Image classification data set "dataset" (AicoSchreurs/street-type-classification-yolov8 on GitHub). Class labels (3): fietsstraat, rural road, snelweg.

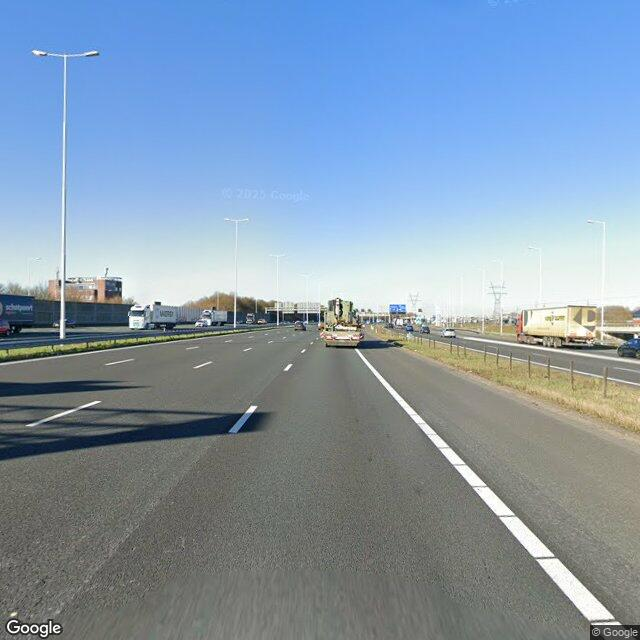
Label: snelweg

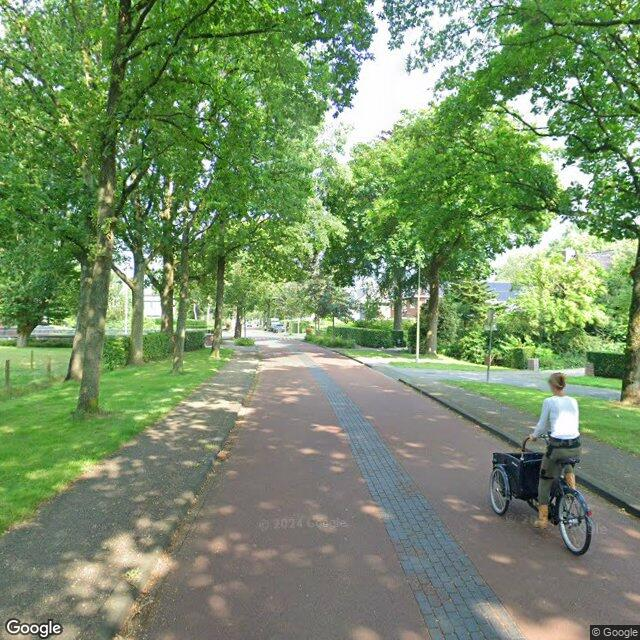
Label: fietsstraat

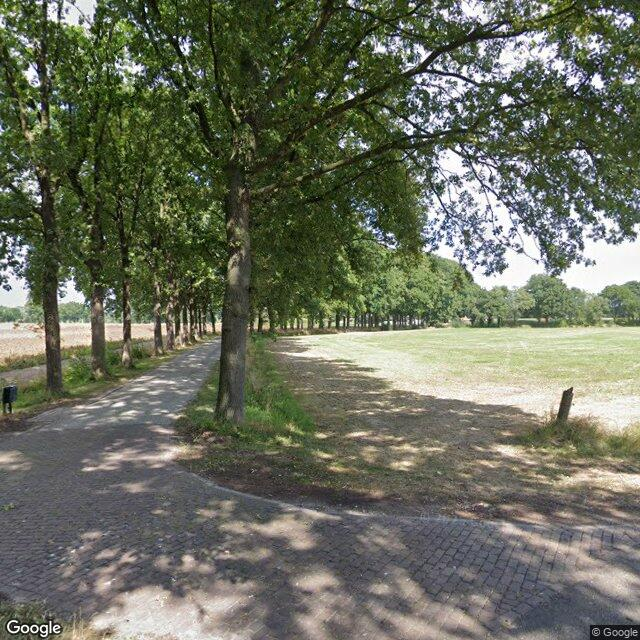
Label: rural road

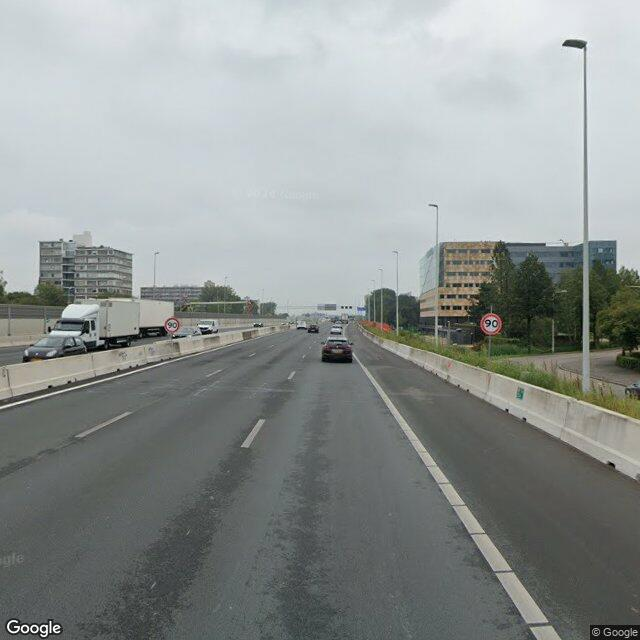
Label: snelweg

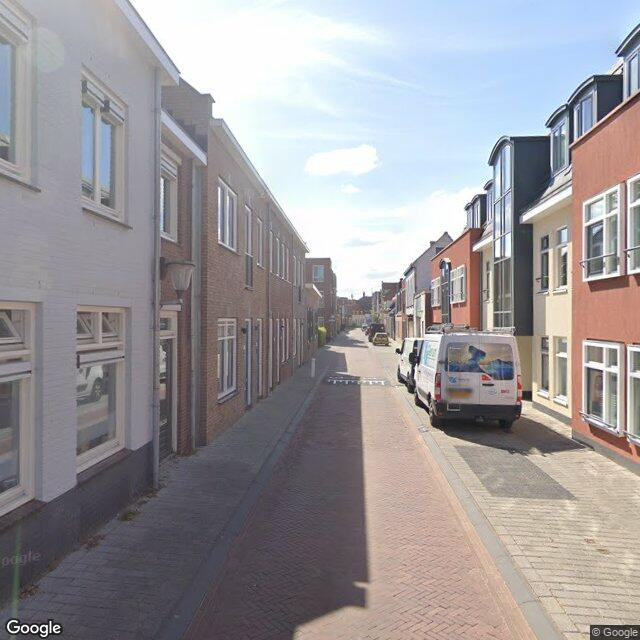
Label: fietsstraat

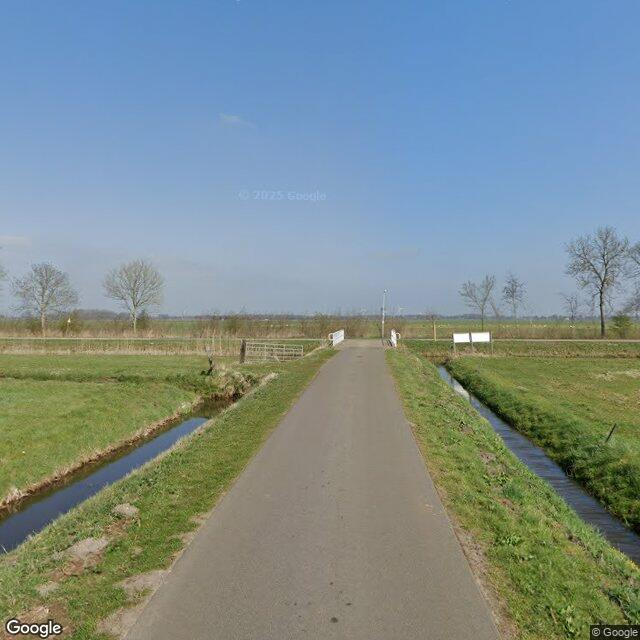
Label: rural road
